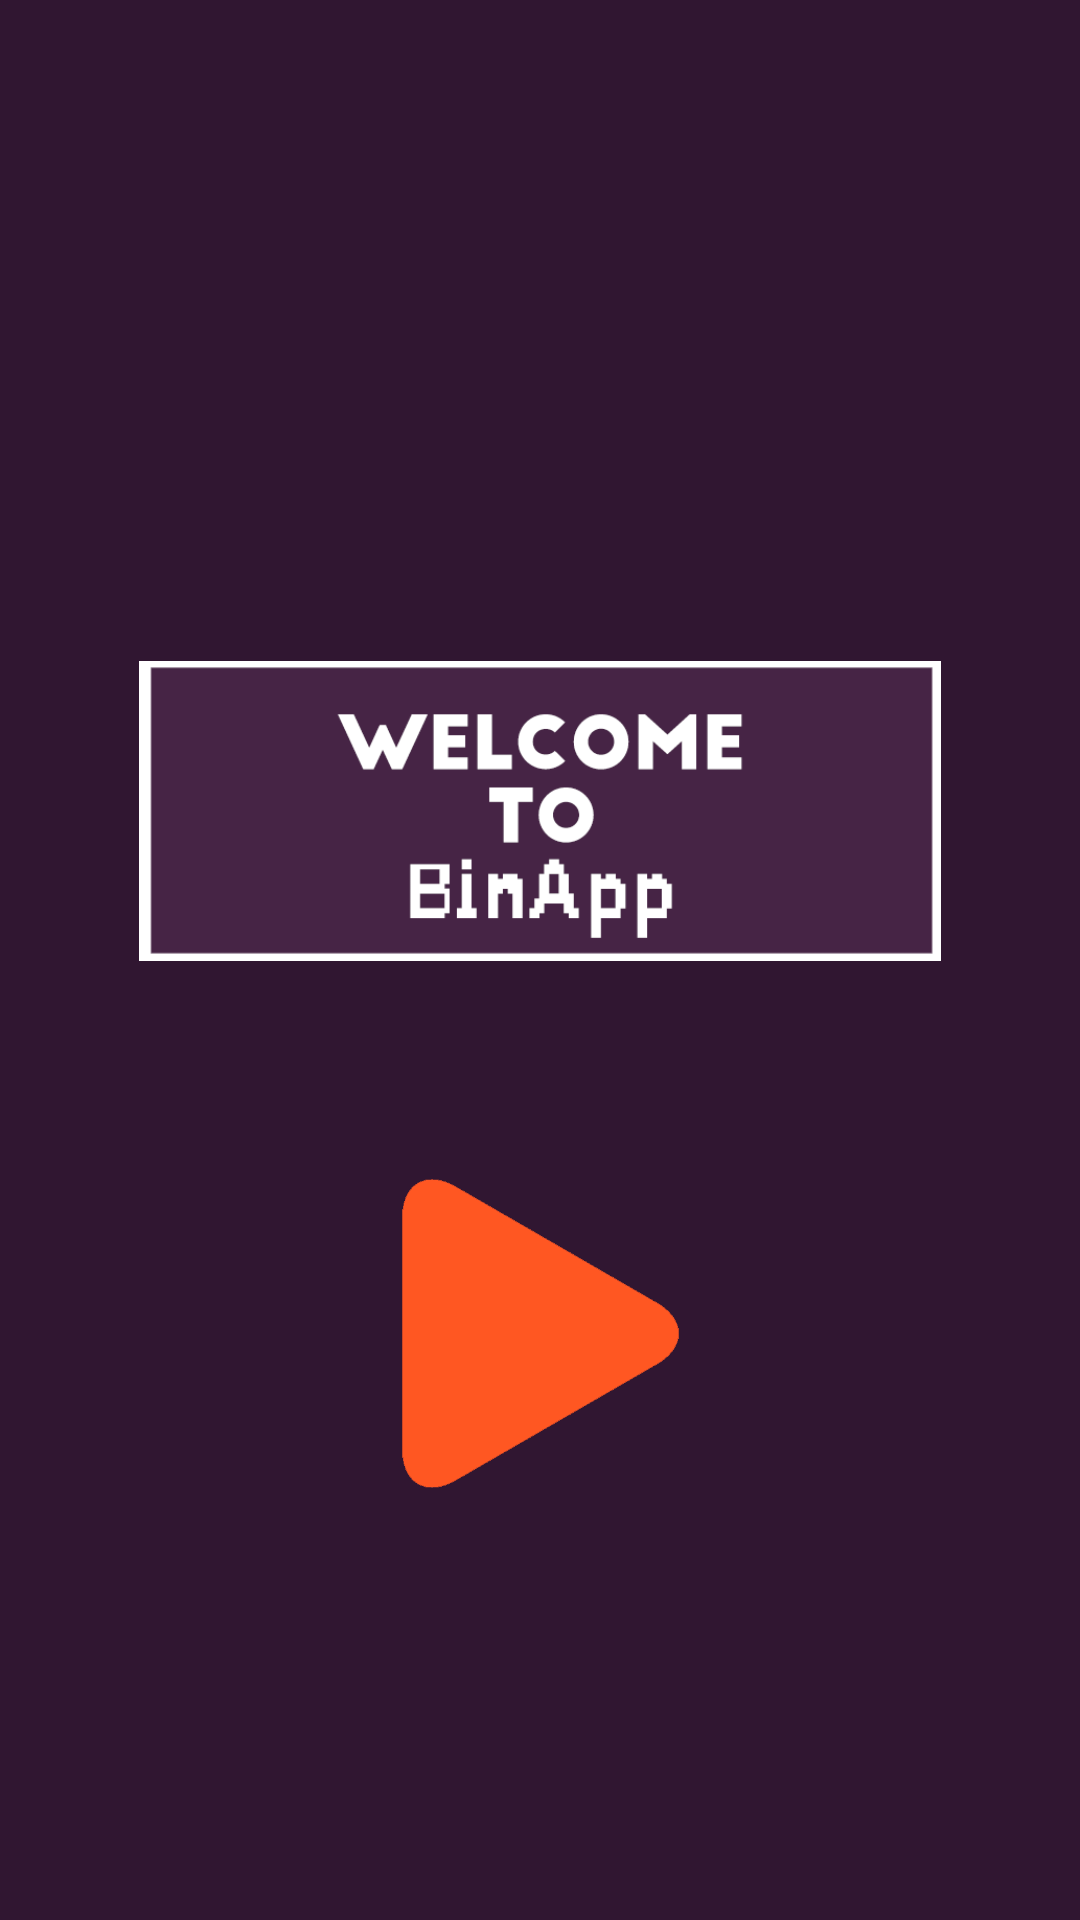

This screen was rendered from an Android layout file. Write that file and the resources it references.
<!-- AndroidManifest.xml: application theme AppTheme -->
<!-- res/layout/activity_splash.xml -->
<?xml version="1.0" encoding="utf-8"?>
<android.support.constraint.ConstraintLayout
    xmlns:android="http://schemas.android.com/apk/res/android"
    xmlns:app="http://schemas.android.com/apk/res-auto"
    xmlns:tools="http://schemas.android.com/tools"
    android:layout_width="match_parent"
    android:layout_height="match_parent"
    android:background="@color/colorAccent"
    tools:context="est.booth.com.booth.SplashActivity">

    <ImageView
        android:id="@+id/imageView"
        android:layout_width="wrap_content"
        android:layout_height="100dp"
        android:layout_marginBottom="8dp"
        android:layout_marginTop="4dp"
        app:layout_constraintBottom_toTopOf="@+id/imageView2"
        app:layout_constraintHorizontal_bias="0.0"
        app:layout_constraintLeft_toLeftOf="parent"
        app:layout_constraintRight_toRightOf="parent"
        app:layout_constraintTop_toTopOf="parent"
        app:layout_constraintVertical_bias="0.77"
        app:srcCompat="@drawable/welcome_splatsh"
        android:contentDescription="TODO"/>

    <ImageView
        android:id="@+id/imageView2"
        android:layout_width="50pt"
        android:layout_height="50pt"
        android:layout_marginBottom="144dp"
        android:layout_marginEnd="8dp"
        android:layout_marginStart="8dp"
        android:src="@drawable/play_btn"
        android:onClick="splatsh_click"
        app:layout_constraintBottom_toBottomOf="parent"
        app:layout_constraintEnd_toEndOf="parent"
        app:layout_constraintHorizontal_bias="0.501"
        app:layout_constraintStart_toStartOf="parent" android:contentDescription="TODO"/>
</android.support.constraint.ConstraintLayout>
<!-- resources referenced by this layout -->
<resources>
  <color name="colorAccent">#301631</color>
  <!-- drawable play_btn: png bitmap (drawable, 20656 bytes) -->
  <!-- drawable welcome_splatsh: png bitmap (drawable, 9382 bytes) -->
  <style name="AppTheme" parent="Theme.AppCompat.Light.DarkActionBar">
          
          <item name="colorPrimary">#140814</item>
          <item name="colorPrimaryDark">@color/colorPrimaryDark</item>
          <item name="colorAccent">#140814</item>
      </style>
  <color name="colorPrimaryDark">#303F9F</color>
</resources>
